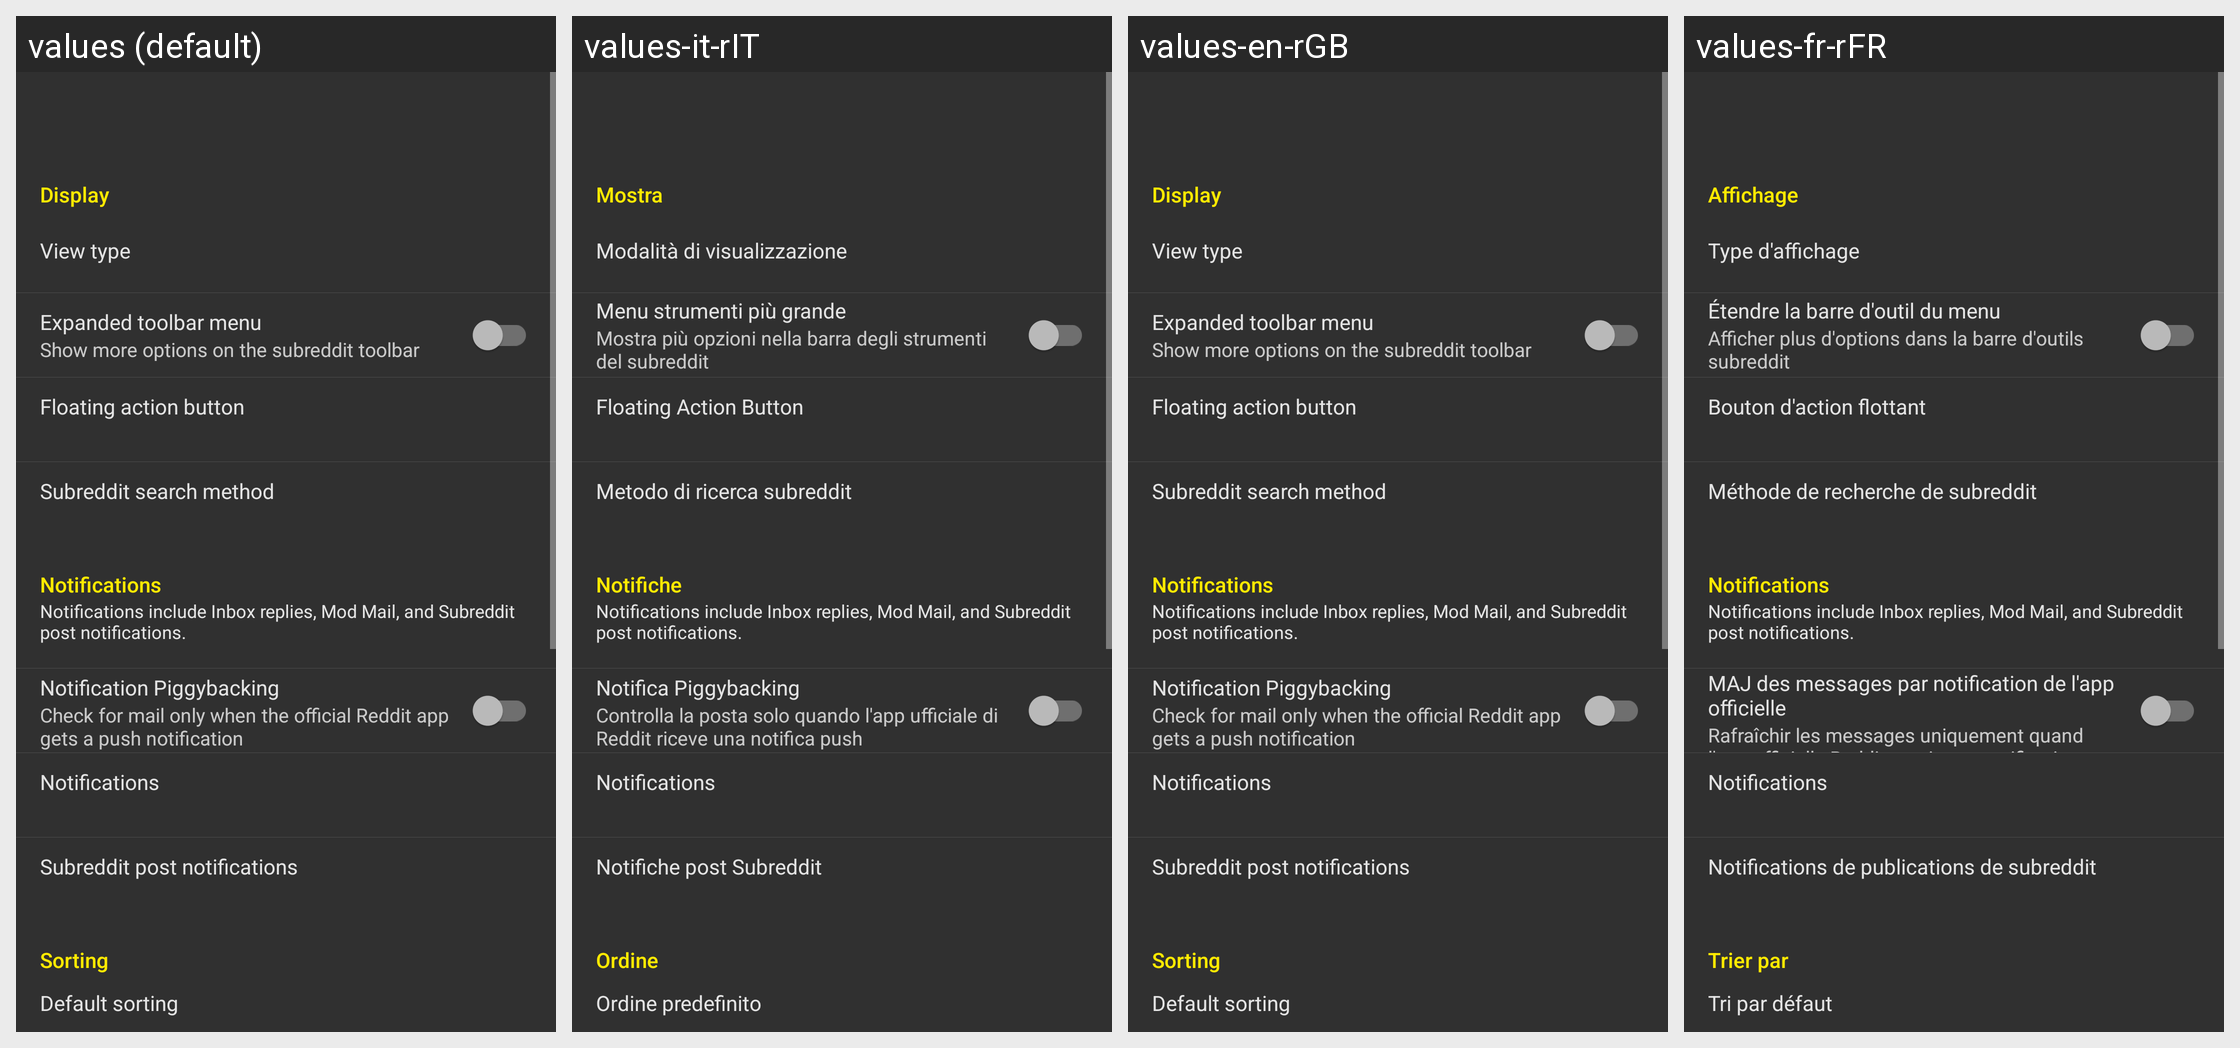

Translations of the strings shown on this Android screen, per locale in the grid:
Android screen res/layout/activity_settings_general.xml rendered under 4 locales, left to right: values (default), values-it-rIT, values-en-rGB, values-fr-rFR. Device: Nexus 5 (rendered at 1080×1920; each locale shown at half size, 540×960, under a caption strip naming it); theme yellow_dark.
Other locales in the repository, not shown: values-af-rZA, values-ar-rSA, values-ca-rES, values-cs-rCZ, values-da-rDK, values-de-rDE, values-el-rGR, values-eo-rUY, values-es-rES, values-fi-rFI, values-fil-rPH, values-ga-rIE, values-gl-rES, values-hr-rHR, values-hu-rHU, values-in-rID, values-iw-rIL, values-ja-rJP, values-lv-rLV, values-nl-rNL, values-no-rNO, values-pl-rPL, values-pt-rBR, values-pt-rPT, values-ro-rRO, values-ru-rRU, values-sq-rAL, values-sr-rSP, values-sv-rSE, values-tr-rTR, values-uk-rUA, values-vi-rVN, values-zh-rCN, values-zh-rTW.
Strings drawn on this screen, with the default value and each locale's value (text and hints the layout hard-codes, and strings that could not be matched under every locale, appear in the picture but are not listed):

display
  values: Display
  values-it-rIT: Mostra
  values-en-rGB: Display
  values-fr-rFR: Affichage

settings_view_type
  values: View type
  values-it-rIT: Modalità di visualizzazione
  values-en-rGB: View type
  values-fr-rFR: Type d'affichage

settings_general_expanded_toolbar
  values: Expanded toolbar menu
  values-it-rIT: Menu strumenti più grande
  values-en-rGB: Expanded toolbar menu
  values-fr-rFR: Étendre la barre d'outil du menu

settings_general_expanded_toolbar_desc
  values: Show more options on the subreddit toolbar
  values-it-rIT: Mostra più opzioni nella barra degli strumenti del subreddit
  values-en-rGB: Show more options on the subreddit toolbar
  values-fr-rFR: Afficher plus d'options dans la barre d'outils subreddit

settings_title_fab
  values: Floating action button
  values-it-rIT: Floating Action Button
  values-en-rGB: Floating action button
  values-fr-rFR: Bouton d'action flottant

subreddit_search_method_title
  values: Subreddit search method
  values-it-rIT: Metodo di ricerca subreddit
  values-en-rGB: Subreddit search method
  values-fr-rFR: Méthode de recherche de subreddit

settings_title_notifications
  values: Notifications
  values-it-rIT: Notifiche
  values-en-rGB: Notifications
  values-fr-rFR: Notifications

setting_notification_piggybacking
  values: Notification Piggybacking
  values-it-rIT: Notifica Piggybacking
  values-en-rGB: Notification Piggybacking
  values-fr-rFR: MAJ des messages par notification de l'app officielle

setting_notification_piggybacking_desc
  values: Check for mail only when the official Reddit app gets a push notification
  values-it-rIT: Controlla la posta solo quando l'app ufficiale di Reddit riceve una notifica push
  values-en-rGB: Check for mail only when the official Reddit app gets a push notification
  values-fr-rFR: Rafraîchir les messages uniquement quand l'app officielle Reddit reçoit une notification

title_sub_post_notifs
  values: Subreddit post notifications
  values-it-rIT: Notifiche post Subreddit
  values-en-rGB: Subreddit post notifications
  values-fr-rFR: Notifications de publications de subreddit

sorting
  values: Sorting
  values-it-rIT: Ordine
  values-en-rGB: Sorting
  values-fr-rFR: Trier par

settings_title_sorting
  values: Default sorting
  values-it-rIT: Ordine predefinito
  values-en-rGB: Default sorting
  values-fr-rFR: Tri par défaut
